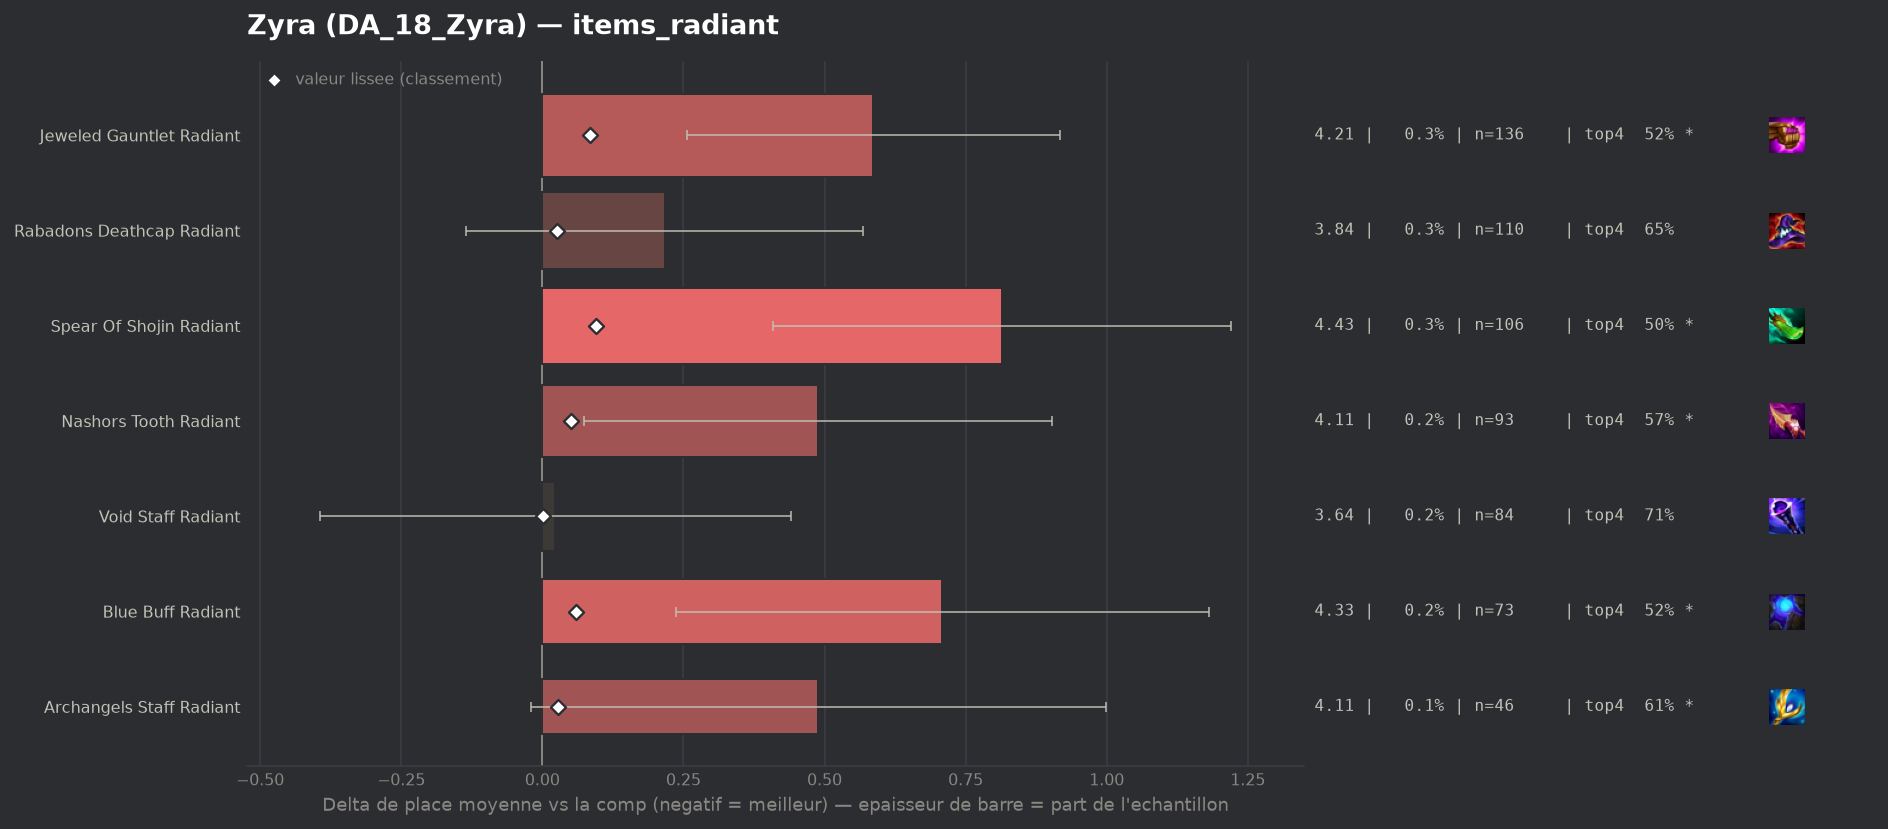

Values plotted in this chart, from the file beside it:
group, label, n, share, avg_place, shrunk_avg, score, d_avg, d_avg_pess, impact, d_top4, win, top2, top4, sd, z, p, significant
populaire, Void Staff Radiant, 84, 0.0021, 3.643, 3.622, 0.002, 0.023, 0.0, -0.0, 0.0325, 0.1548, 0.3095, 0.7143, 1.95, 0.11, 0.9136, False
populaire, Rabadons Deathcap Radiant, 110, 0.00275, 3.836, 3.646, 0.026, 0.217, 0.0, -0.0001, -0.0273, 0.1273, 0.2818, 0.6545, 1.885, 1.2, 0.2289, False
populaire, Archangels Staff Radiant, 46, 0.00115, 4.109, 3.646, 0.027, 0.489, 0.0, -0.0, -0.0731, 0.087, 0.1957, 0.6087, 1.76, 1.88, 0.05969, True
populaire, Nashors Tooth Radiant, 93, 0.002325, 4.108, 3.671, 0.051, 0.488, 0.073, -0.0001, -0.1119, 0.129, 0.2473, 0.5699, 2.04, 2.3, 0.02124, True
populaire, Blue Buff Radiant, 73, 0.001825, 4.329, 3.679, 0.059, 0.709, 0.236, -0.0001, -0.1613, 0.0822, 0.2055, 0.5205, 2.061, 2.94, 0.00332, True
populaire, Jeweled Gauntlet Radiant, 136, 0.0034, 4.206, 3.705, 0.085, 0.586, 0.256, -0.0003, -0.1598, 0.1103, 0.2132, 0.5221, 1.963, 3.48, 0.00051, True
populaire, Spear Of Shojin Radiant, 106, 0.00265, 4.434, 3.715, 0.095, 0.814, 0.409, -0.0003, -0.1818, 0.1038, 0.217, 0.5, 2.128, 3.93, 8e-05, True
